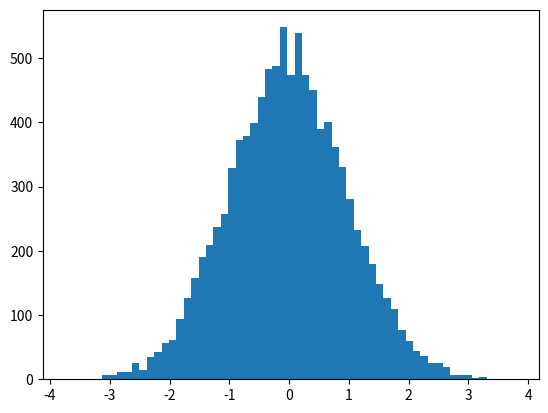

Recreate this plot in Python.
import numpy as np
import matplotlib.pyplot as plt

np.random.seed(0)

x = np.random.randn(10000)

plt.hist(x,bins='auto')
plt.show()
